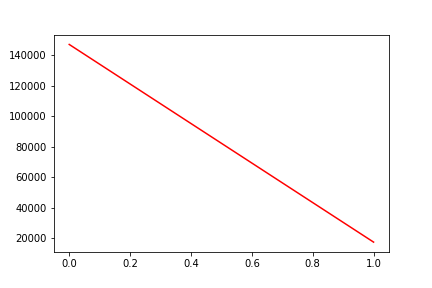

Data behind this chart, as committed beside it:
, date, assets
0, 0, 147150
1, 20190709, 17561
